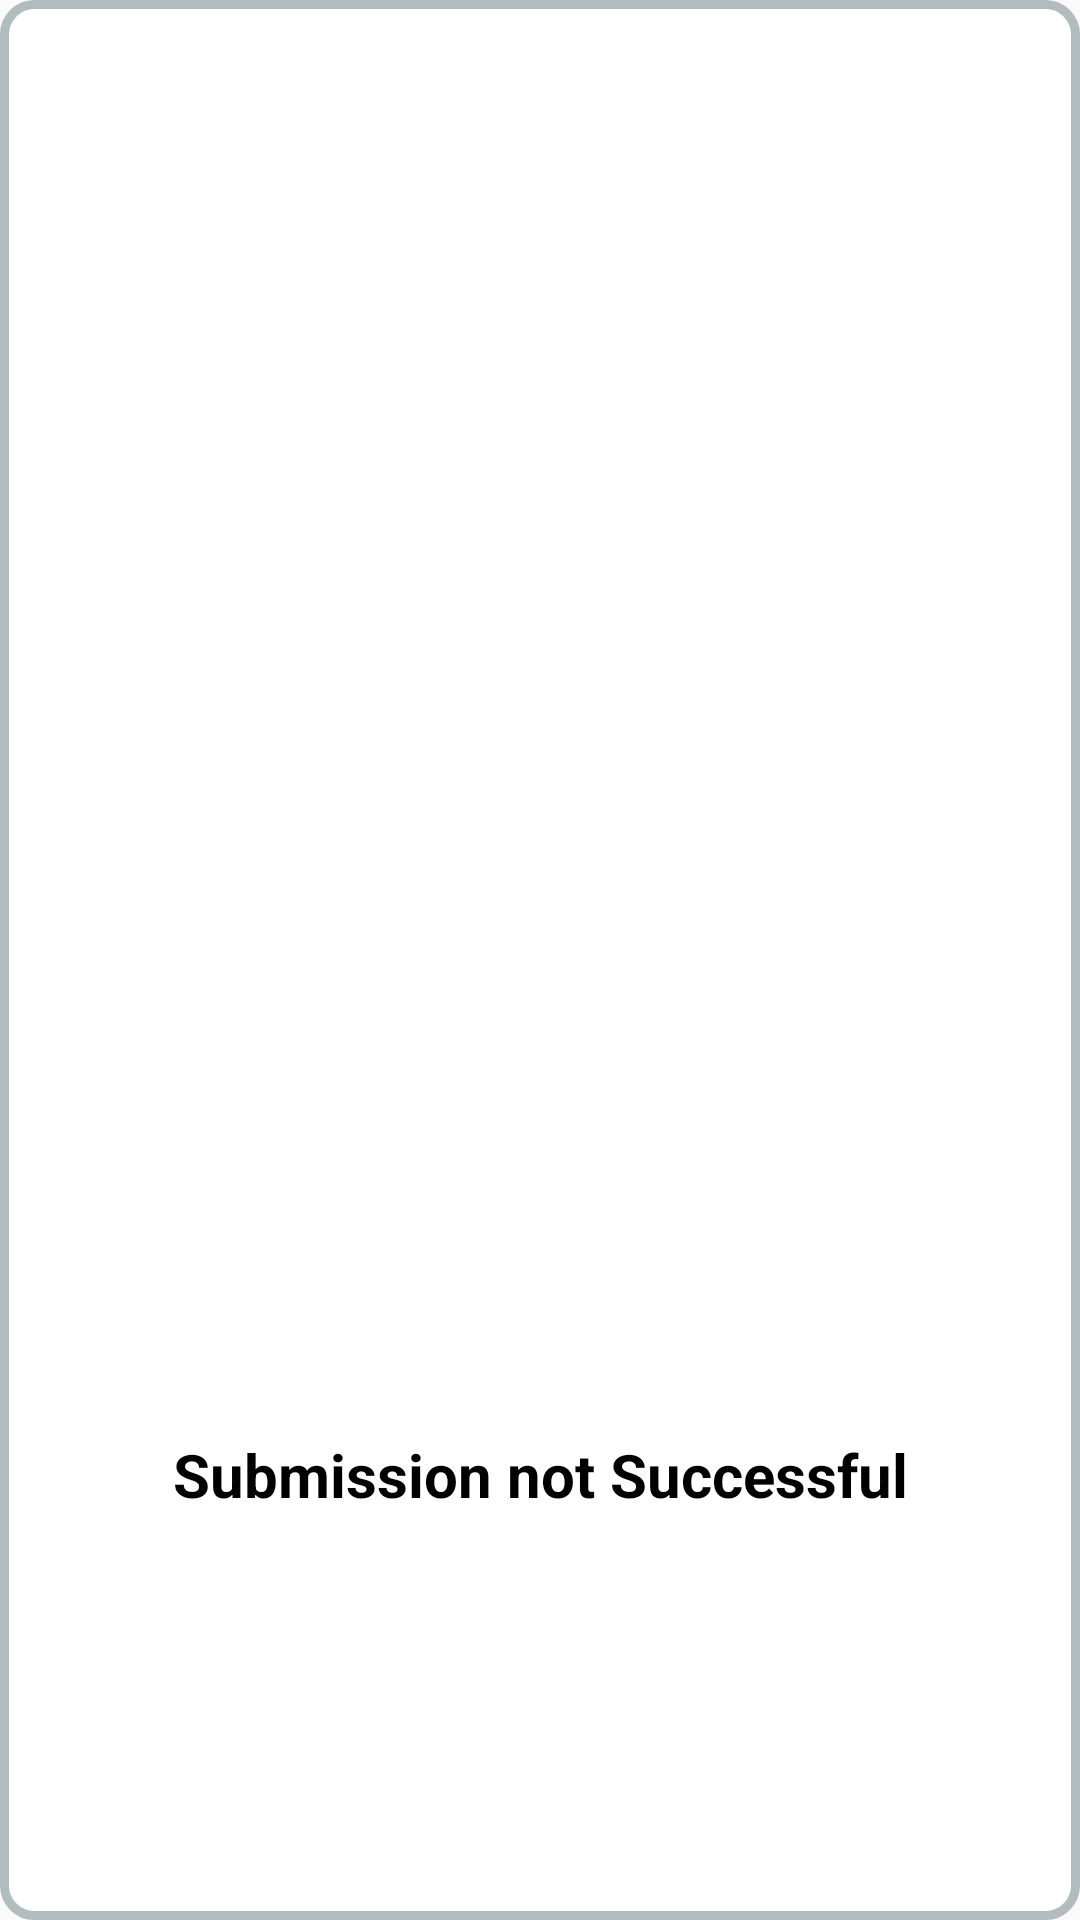

Write the Android layout XML for this screen, with the resource values it uses.
<!-- AndroidManifest.xml: application theme AppTheme -->
<!-- res/layout/notsuccessful_dialog_layout.xml -->
<?xml version="1.0" encoding="utf-8"?>

<androidx.constraintlayout.widget.ConstraintLayout xmlns:android="http://schemas.android.com/apk/res/android"
    xmlns:app="http://schemas.android.com/apk/res-auto"
    xmlns:tools="http://schemas.android.com/tools"
    android:layout_width="match_parent"
    android:layout_height="200dp"
    android:background="@drawable/custom_layout_shape"
    android:orientation="vertical"
    android:paddingLeft="20dp"
    android:paddingRight="20dp">

    <ImageView
        android:id="@+id/imageView2"
        android:layout_width="109dp"
        android:layout_height="143dp"
        app:layout_constraintBottom_toBottomOf="parent"
        app:layout_constraintEnd_toEndOf="parent"
        app:layout_constraintStart_toStartOf="parent"
        app:layout_constraintTop_toTopOf="parent"
        app:layout_constraintVertical_bias="0.100000024"
        app:srcCompat="@drawable/failed_icon" />

    <TextView
        android:id="@+id/editTextTextPersonName2"
        android:layout_width="wrap_content"
        android:layout_height="wrap_content"
        android:text="Submission not Successful"
        android:textAlignment="center"
        android:textColor="@color/black"
        android:textSize="20sp"
        android:textStyle="bold"
        app:layout_constraintBottom_toBottomOf="parent"
        app:layout_constraintEnd_toEndOf="parent"
        app:layout_constraintStart_toStartOf="parent"
        app:layout_constraintTop_toTopOf="parent"
        app:layout_constraintVertical_bias="0.78" />
</androidx.constraintlayout.widget.ConstraintLayout>
<!-- resources referenced by this layout -->
<resources>
  <color name="black">#000000</color>
  <!-- drawable custom_layout_shape (drawable) -->
  <?xml version="1.0" encoding="utf-8"?>
  
  <selector xmlns:android="http://schemas.android.com/apk/res/android"
      android:layout_width="match_parent"
      android:layout_height="match_parent">
      <item>
          <shape
              android:shape="rectangle">
              <solid
                  android:color="#ffffff"/>
              <stroke android:width="3dp"
                  android:color="#b1bcbe"/>
              <corners
                  android:radius="10dp"
                  />
              <padding android:left="0dp"
                  android:bottom="0dp"
                  android:right="0dp"
                  android:top="0dp"/>
  
          </shape>
      </item>
  
  </selector>
  <style name="AppTheme" parent="Theme.AppCompat.Light.NoActionBar">
          
          <item name="android:textColorPrimary">@android:color/white</item>
          <item name="colorPrimary">@color/colorPrimary</item>
          <item name="colorPrimaryDark">@color/colorPrimaryDark</item>
          <item name="colorAccent">@color/colorAccent</item>
      </style>
  <color name="colorPrimary">#000000</color>
  <color name="colorPrimaryDark">#000000</color>
  <color name="colorAccent">#03DAC5</color>
</resources>
